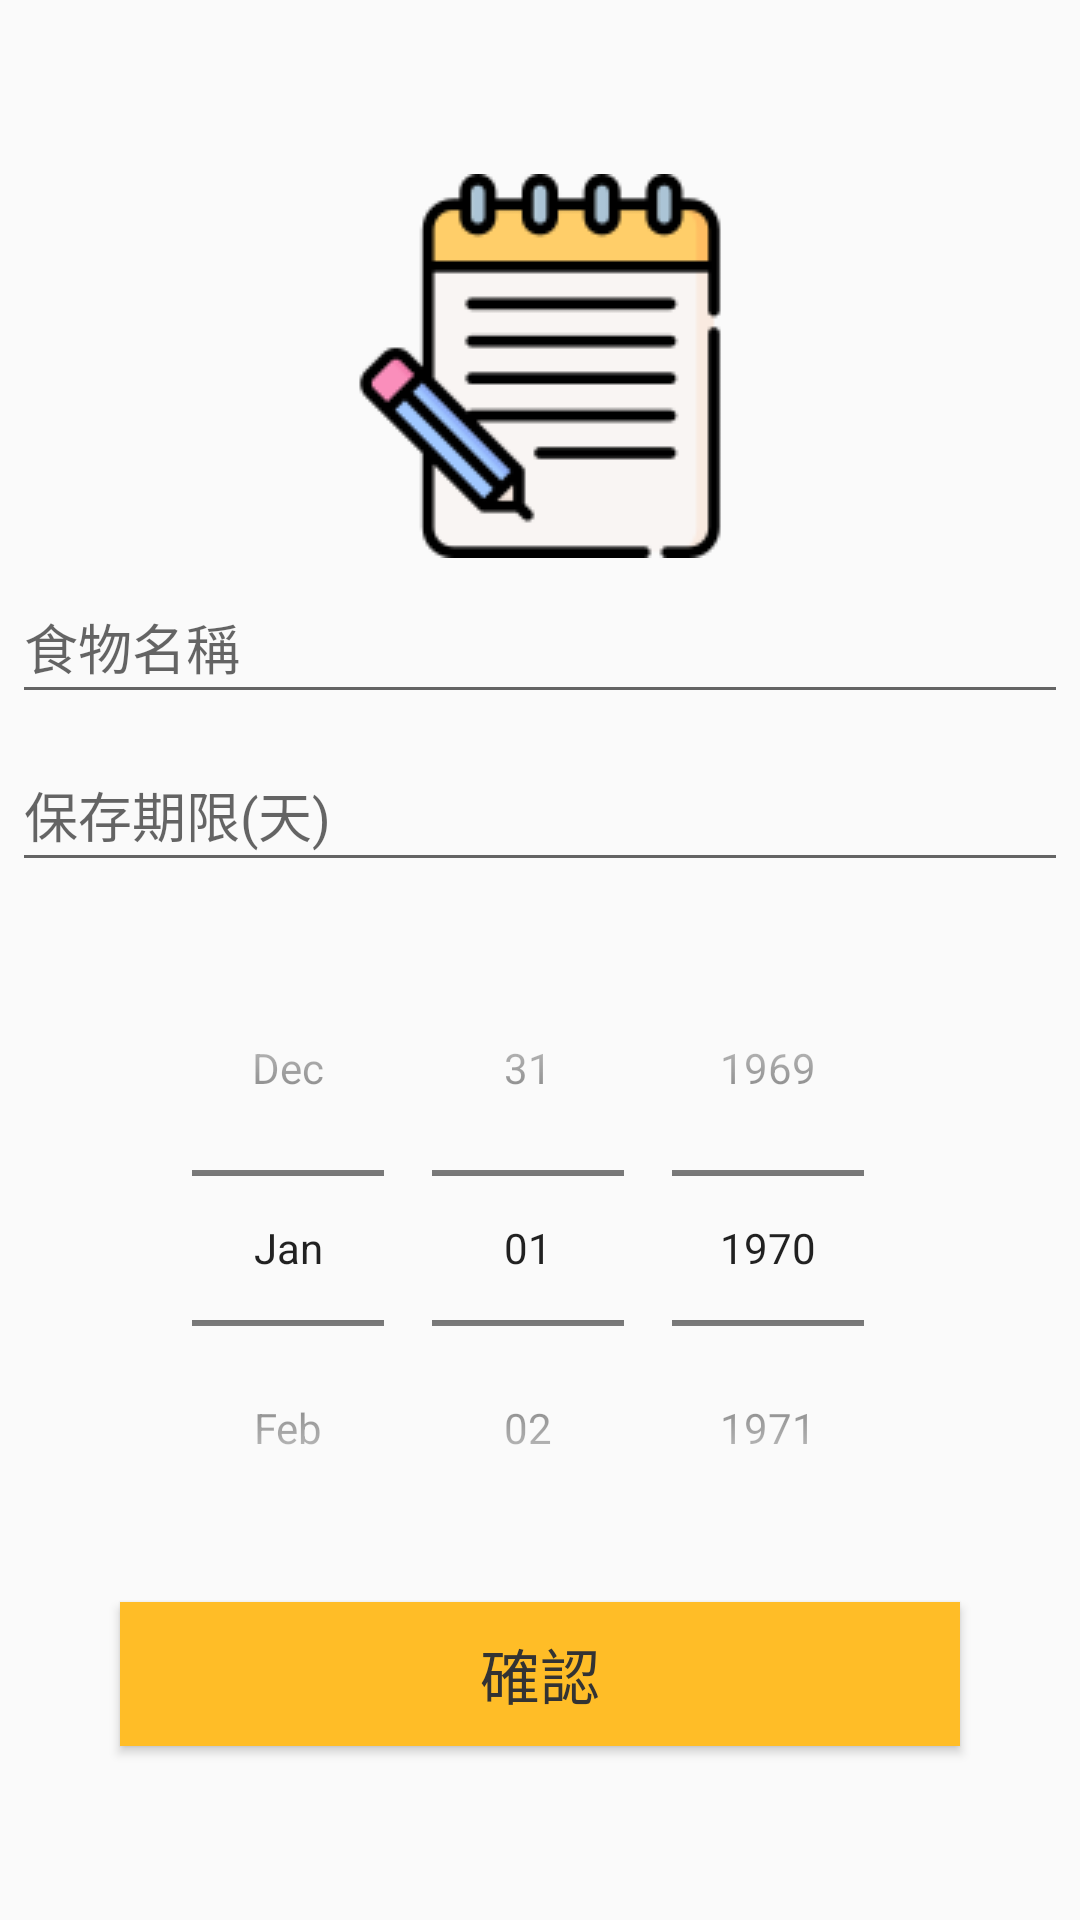

Produce the Android XML layout that renders to this screen, including the resource entries it uses.
<!-- AndroidManifest.xml: application theme AppTheme -->
<!-- res/layout/activity_new_cost.xml -->
<?xml version="1.0" encoding="utf-8"?>
<LinearLayout xmlns:android="http://schemas.android.com/apk/res/android"
    xmlns:app="http://schemas.android.com/apk/res-auto"
    android:layout_width="match_parent"
    android:layout_height="match_parent"
    android:gravity="center"
    android:orientation="vertical">

    <ImageView
        android:id="@+id/imageView"
        android:layout_width="match_parent"
        android:layout_height="wrap_content"
        app:srcCompat="@drawable/img_1980" />

    <EditText
        android:id="@+id/et_cost_title"
        android:layout_width="match_parent"
        android:layout_height="wrap_content"
        android:layout_margin="4dp"
        android:hint="食物名稱"
        android:minHeight="48dp"
        android:textColor="#ffbd27" />

    <EditText
        android:id="@+id/et_cost_money"
        android:layout_width="match_parent"
        android:layout_height="wrap_content"
        android:layout_margin="4dp"
        android:hint="保存期限(天)"
        android:inputType="number|numberDecimal"
        android:minHeight="48dp"
        android:textColor="#ffbd27" />

    <DatePicker
        android:id="@+id/dp_cost_date"
        android:layout_width="wrap_content"
        android:layout_height="wrap_content"
        android:layout_margin="12dp"
        android:calendarViewShown="false"
        android:datePickerMode="spinner" />

    <Button
        android:layout_width="match_parent"
        android:layout_height="wrap_content"
        android:layout_marginLeft="40dp"
        android:layout_marginRight="40dp"
        android:background="#ffbd27"
        android:onClick="okButton"
        android:text="確認"
        android:textColor="#333333"
        android:textSize="20dp" />

</LinearLayout>
<!-- resources referenced by this layout -->
<resources>
  <!-- drawable img_1980: png bitmap (drawable, 6134 bytes) -->
  <style name="AppTheme" parent="Theme.AppCompat.DayNight.DarkActionBar">
      
      <item name="colorPrimary">@color/purple_700</item>
      <item name="colorPrimaryDark">@color/colorPrimaryDark</item>
      <item name="colorAccent">@color/colorAccent</item>
    </style>
  <color name="purple_700">#FF3700B3</color>
  <color name="colorPrimaryDark">#00574B</color>
  <color name="colorAccent">#D81B60</color>
</resources>
